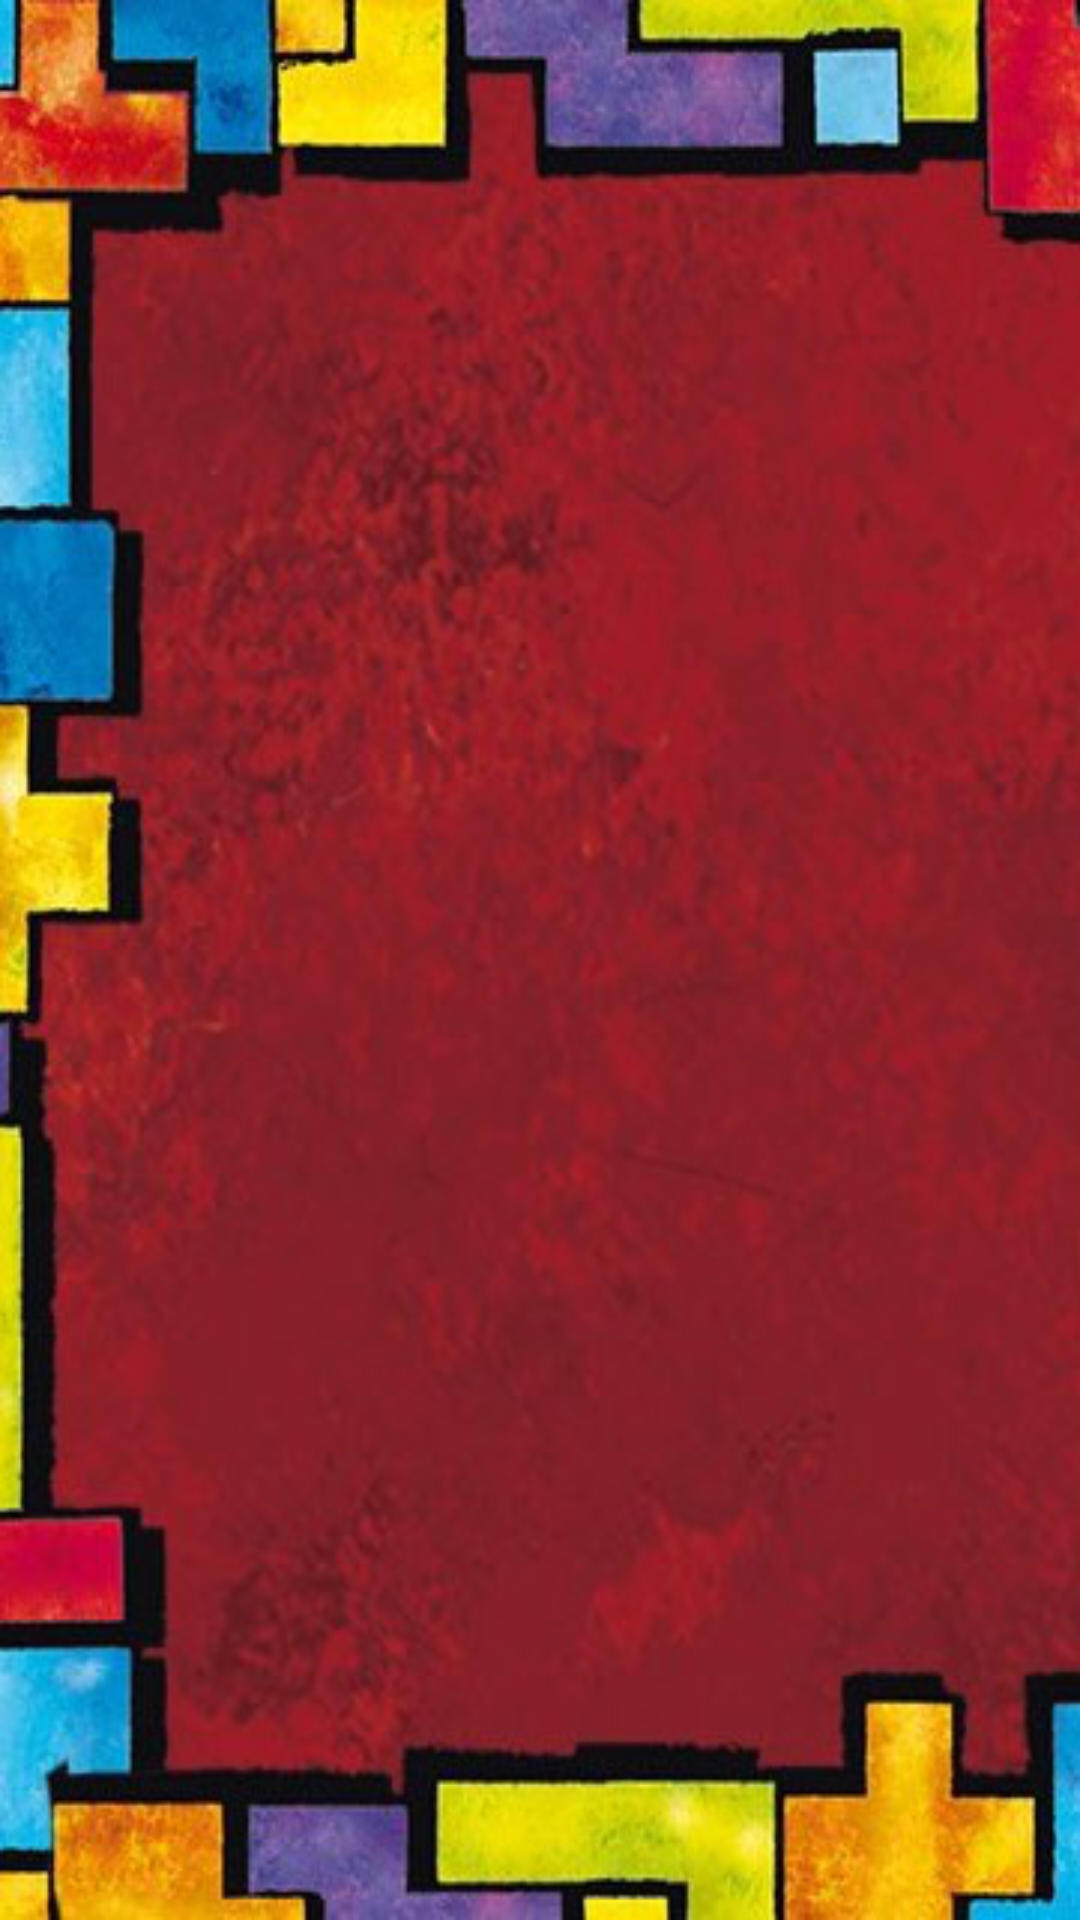

Here is an Android app screen rendered from its layout file. Give the layout XML and the strings, colors and styles it references.
<!-- AndroidManifest.xml: application theme Theme.SE2_Gruppenphase_SS21 -->
<!-- res/layout/activity_rules.xml -->
<?xml version="1.0" encoding="utf-8"?>
<androidx.constraintlayout.widget.ConstraintLayout xmlns:android="http://schemas.android.com/apk/res/android"
    xmlns:app="http://schemas.android.com/apk/res-auto"
    xmlns:tools="http://schemas.android.com/tools"
    android:background="@drawable/menu_activity_background2"
    android:layout_width="match_parent"
    android:layout_height="match_parent"
    tools:context=".RulesActivity">

    <FrameLayout
        android:id="@+id/container"
        android:layout_width="match_parent"
        android:layout_height="match_parent"
        tools:layout_editor_absoluteX="143dp"
        tools:layout_editor_absoluteY="96dp">
    </FrameLayout>

</androidx.constraintlayout.widget.ConstraintLayout>
<!-- resources referenced by this layout -->
<resources>
  <!-- drawable menu_activity_background2: png bitmap (drawable, 245296 bytes) -->
  <style name="Theme.SE2_Gruppenphase_SS21" parent="Theme.MaterialComponents.DayNight.DarkActionBar">
          
          <item name="colorPrimary">@color/teal_600</item>
          <item name="colorPrimaryVariant">@color/black</item>
          <item name="colorOnPrimary">@color/white</item>
          
          <item name="colorSecondary">@color/teal_200</item>
          <item name="colorSecondaryVariant">@color/teal_700</item>
          <item name="colorOnSecondary">@color/black</item>
          
          <item name="android:statusBarColor" tools:targetApi="l">?attr/colorPrimaryVariant</item>
          
      </style>
  <color name="teal_600">#FF10B592</color>
  <color name="black">#FF000000</color>
  <color name="white">#FFFFFFFF</color>
  <color name="teal_200">#FF03DAC5</color>
  <color name="teal_700">#FF018786</color>
</resources>
